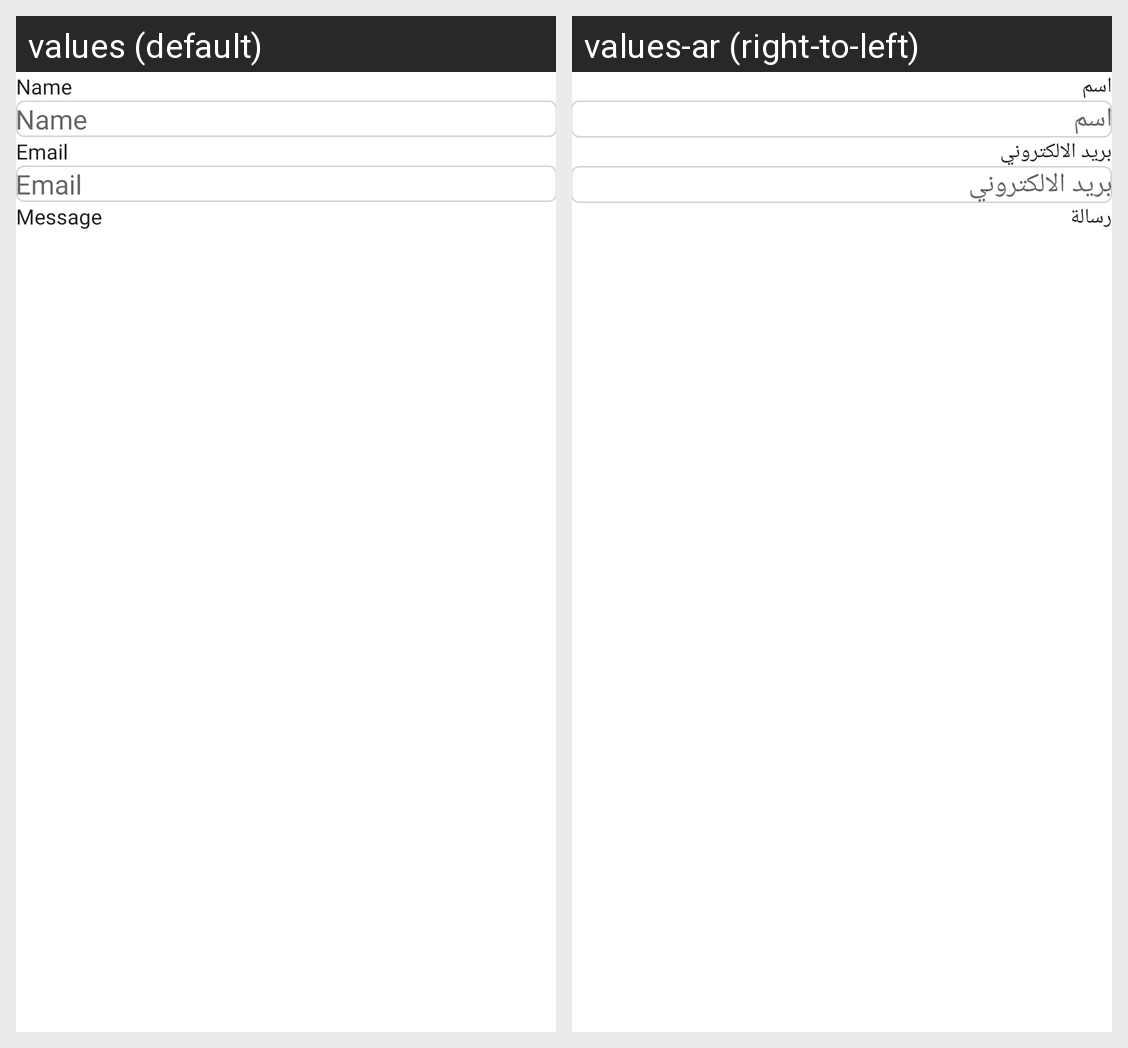

Translations of the strings shown on this Android screen, per locale in the grid:
Android screen res/layout/fragment_u_help_support.xml rendered under 2 locales, left to right: values (default), values-ar (right-to-left). Device: Nexus 5 (rendered at 1080×1920; each locale shown at half size, 540×960, under a caption strip naming it); theme actionBar.
Strings drawn on this screen, with the default value and each locale's value (text and hints the layout hard-codes, and strings that could not be matched under every locale, appear in the picture but are not listed):

name
  values: Name
  values-ar: اسم

email
  values: Email
  values-ar: بريد الالكتروني

message
  values: Message
  values-ar: رسالة
